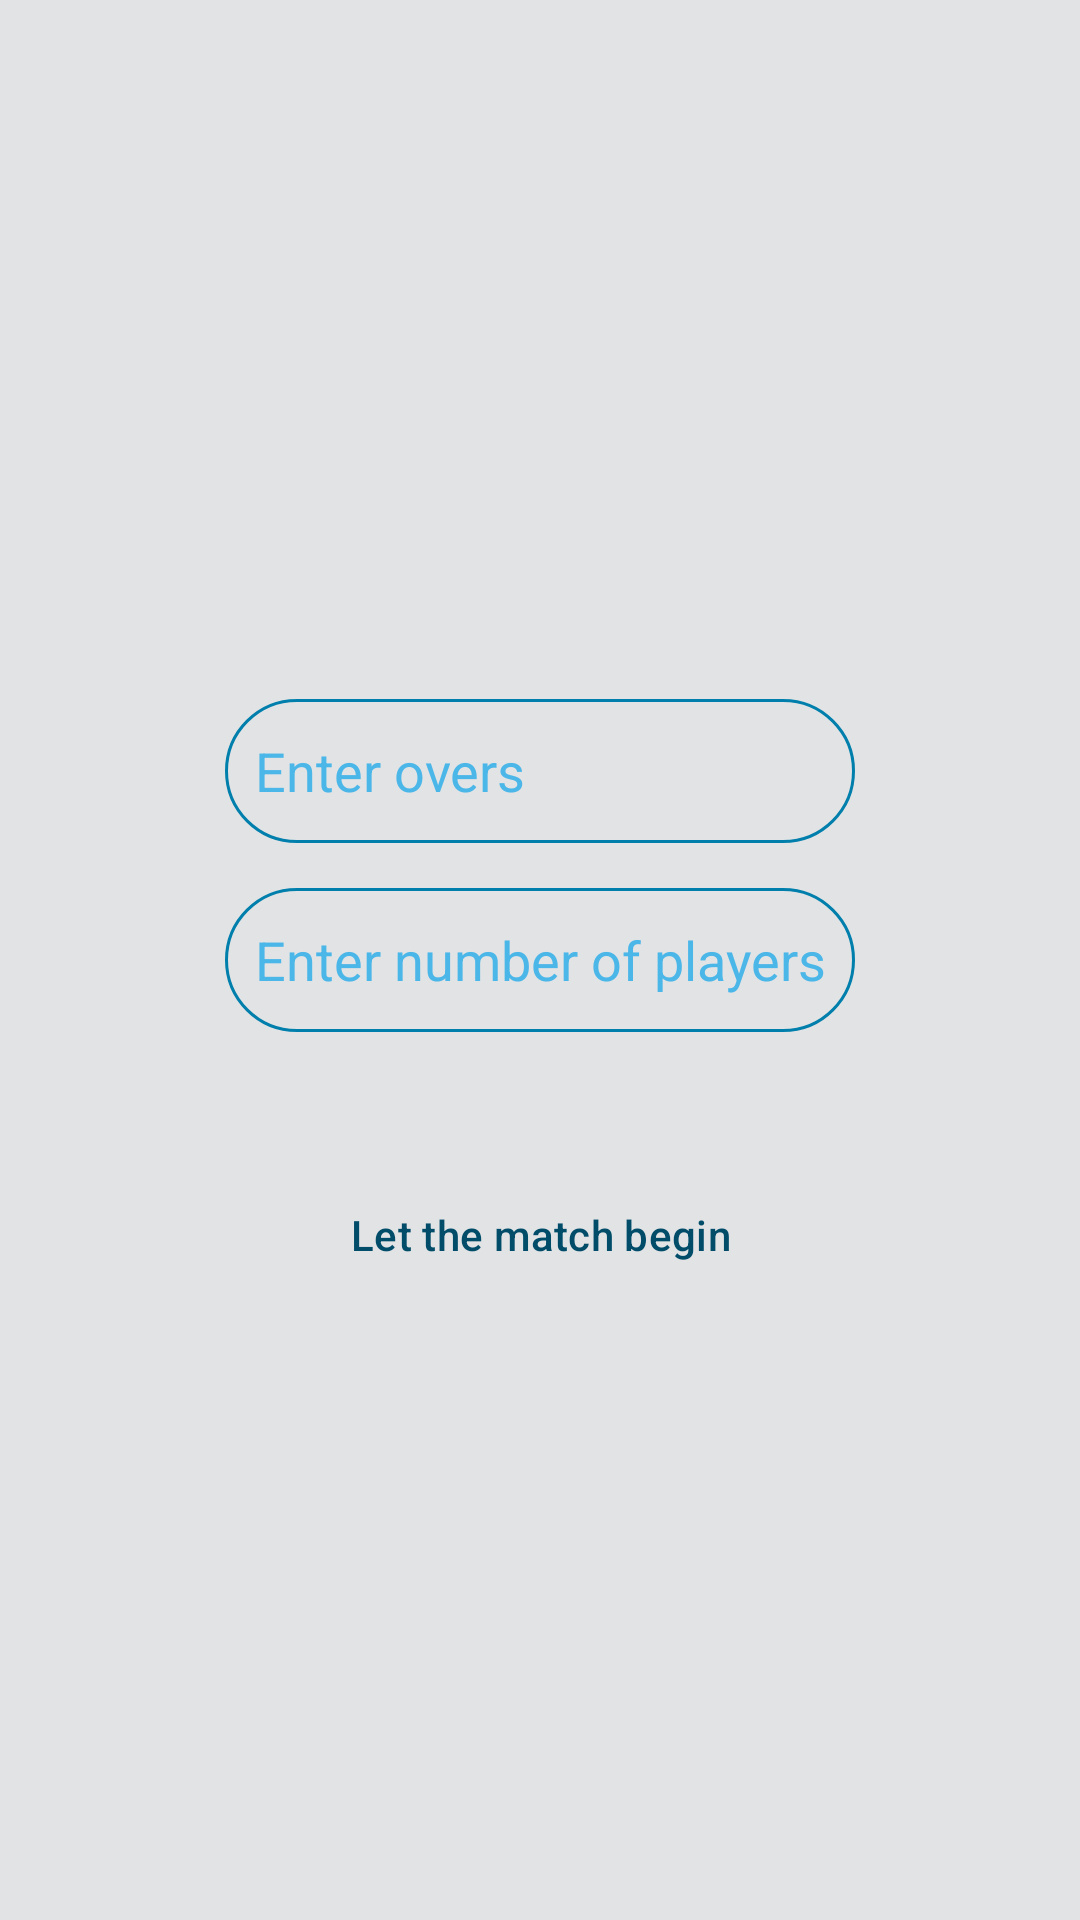

This screen was rendered from an Android layout file. Write that file and the resources it references.
<!-- AndroidManifest.xml: application theme AppTheme -->
<!-- res/layout/activity_main.xml -->
<?xml version="1.0" encoding="utf-8"?>
<androidx.constraintlayout.widget.ConstraintLayout xmlns:android="http://schemas.android.com/apk/res/android"
    xmlns:app="http://schemas.android.com/apk/res-auto"
    xmlns:tools="http://schemas.android.com/tools"
    android:id="@+id/main"
    android:layout_width="match_parent"
    android:layout_height="match_parent"
    tools:context=".MainActivity">

    <EditText
        android:id="@+id/totalOvers"
        android:layout_width="wrap_content"
        android:layout_height="48dp"
        android:background="@drawable/edit_text"
        android:ems="10"
        android:hint="Enter overs"
        android:inputType="number"
        android:padding="5dp"
        android:paddingStart="10dp"
        android:paddingEnd="10dp"
        android:textColor="@color/text"
        android:textColorHint="@color/hint"
        app:layout_constraintBottom_toTopOf="@+id/totalPlayers"
        app:layout_constraintEnd_toEndOf="parent"
        app:layout_constraintStart_toStartOf="parent"
        app:layout_constraintTop_toTopOf="parent"
        app:layout_constraintVertical_bias="0.94" />

    <EditText
        android:id="@+id/totalPlayers"
        android:layout_width="wrap_content"
        android:layout_height="48dp"
        android:background="@drawable/edit_text"
        android:ems="10"
        android:hint="Enter number of players"
        android:inputType="number"
        android:padding="5dp"
        android:paddingStart="10dp"
        android:paddingEnd="10dp"
        android:textColor="@color/text"
        android:textColorHint="@color/hint"
        app:layout_constraintBottom_toBottomOf="parent"
        app:layout_constraintEnd_toEndOf="parent"
        app:layout_constraintStart_toStartOf="parent"
        app:layout_constraintTop_toTopOf="parent" />

    <Button
        android:id="@+id/Start"
        style="@style/button"
        android:layout_width="wrap_content"
        android:layout_height="wrap_content"
        android:layout_marginTop="30dp"
        android:text="Let the match begin"
        app:layout_constraintBottom_toBottomOf="parent"
        app:layout_constraintEnd_toEndOf="parent"
        app:layout_constraintStart_toStartOf="parent"
        app:layout_constraintTop_toBottomOf="@+id/totalPlayers"
        app:layout_constraintVertical_bias="0.063" />
</androidx.constraintlayout.widget.ConstraintLayout>
<!-- resources referenced by this layout -->
<resources>
  <color name="hint">@color/md_theme_primaryFixed</color>
  <color name="text">@color/md_theme_primary</color>
  <!-- drawable edit_text (drawable) -->
  <?xml version="1.0" encoding="utf-8"?>
  <shape xmlns:android="http://schemas.android.com/apk/res/android">
      <solid android:color="@color/transparent"/>
      <stroke android:color="@color/stroke" android:width="1dp"/>
      <corners android:radius="25dp"/>
  </shape>
  <style name="button" parent="AppTheme">
          <item name="android:layout_width">wrap_content</item>
          <item name="android:layout_height">wrap_content</item>
          <item name="android:textColor">@color/text</item>
      </style>
  <style name="AppTheme" parent="Theme.MaterialComponents.DayNight.NoActionBar">
          
          <item name="colorPrimary">@color/md_theme_inversePrimary</item>
          <item name="colorPrimaryContainer">@color/md_theme_primaryFixed</item>
          <item name="colorOnPrimary">@color/md_theme_onSurface_highContrast</item>
          <item name="colorSecondary">@color/md_theme_secondary</item>
          <item name="colorSecondaryContainer">@color/md_theme_onSecondaryFixedVariant</item>
          <item name="colorOnSecondary">@color/md_theme_onSurface_highContrast</item>
          
          <item name="android:background">@color/background</item>
          <item name="statusBarBackground">@color/background</item>
      </style>
  <color name="md_theme_primaryFixed">#FFDBC9</color>
  <color name="md_theme_primary">#8C4F27</color>
  <color name="transparent">@android:color/transparent</color>
  <color name="stroke">@color/md_theme_onSecondaryFixedVariant</color>
  <color name="md_theme_inversePrimary">#FFB68C</color>
  <color name="md_theme_onSurface_highContrast">#000000</color>
  <color name="md_theme_secondary">#765847</color>
  <color name="md_theme_onSecondaryFixedVariant">#5C4131</color>
  <color name="background">@color/md_theme_surface</color>
  <color name="md_theme_surface">#FFF8F5</color>
</resources>
